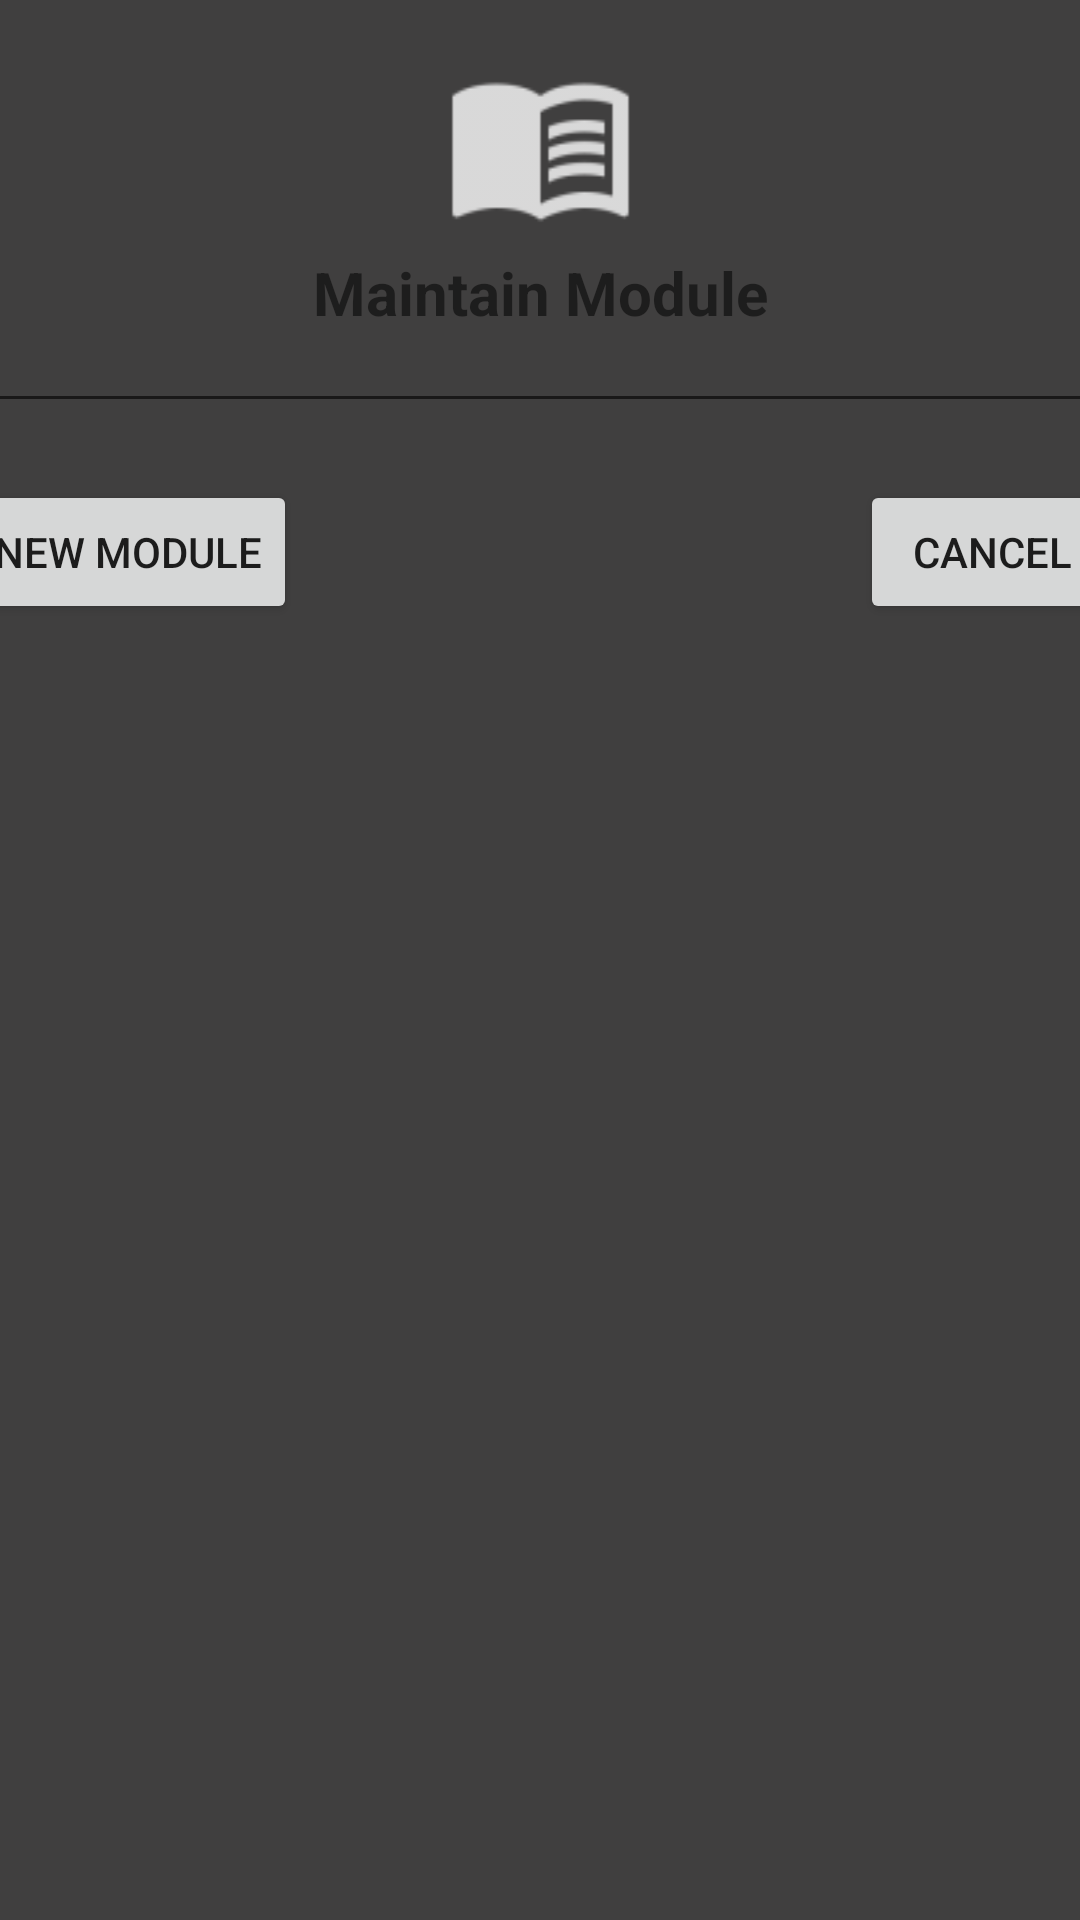

Produce the Android XML layout that renders to this screen, including the resource entries it uses.
<!-- AndroidManifest.xml: application theme Theme.FinalStudent -->
<!-- res/layout/maintain_module_activity.xml -->
<?xml version="1.0" encoding="utf-8"?>
<androidx.constraintlayout.widget.ConstraintLayout xmlns:android="http://schemas.android.com/apk/res/android"
    xmlns:app="http://schemas.android.com/apk/res-auto"
    xmlns:tools="http://schemas.android.com/tools"
    android:layout_width="match_parent"
    android:layout_height="match_parent"
    android:background="#403F3F">

    <ImageView
        android:id="@+id/imageView2"
        android:layout_width="91dp"
        android:layout_height="64dp"
        android:layout_marginTop="16dp"
        app:layout_constraintEnd_toEndOf="parent"
        app:layout_constraintHorizontal_bias="0.5"
        app:layout_constraintStart_toStartOf="parent"
        app:layout_constraintTop_toTopOf="parent"
        app:srcCompat="@drawable/book"
        android:contentDescription="@string/todo" />

    <TextView
        android:id="@+id/textView13"
        android:layout_width="168dp"
        android:layout_height="42dp"
        android:layout_marginTop="4dp"
        android:text="@string/maintain_module2"
        android:textAlignment="center"
        android:textSize="20sp"
        android:textStyle="bold"
        app:layout_constraintEnd_toEndOf="parent"
        app:layout_constraintHorizontal_bias="0.5"
        app:layout_constraintStart_toStartOf="parent"
        app:layout_constraintTop_toBottomOf="@+id/imageView2" />

    <View
        android:id="@+id/divider2"
        android:layout_width="match_parent"
        android:layout_height="1dp"
        android:layout_marginTop="6dp"
        android:background="#191818"
        app:layout_constraintTop_toBottomOf="@+id/textView13"
        tools:layout_editor_absoluteX="0dp" />

    <androidx.recyclerview.widget.RecyclerView
        android:id="@+id/rvMaintainModule"
        android:layout_width="389dp"
        android:layout_height="wrap_content"
        android:layout_marginStart="5dp"
        android:layout_marginTop="3dp"
        android:layout_marginEnd="5dp"
        app:layout_constraintEnd_toEndOf="parent"
        app:layout_constraintStart_toStartOf="parent"
        app:layout_constraintTop_toBottomOf="@+id/divider2" />

    <Button
        android:id="@+id/btn_newModule"
        android:layout_width="wrap_content"
        android:layout_height="wrap_content"
        android:layout_marginTop="24dp"
        android:text="@string/new_module"
        app:layout_constraintStart_toStartOf="@+id/rvMaintainModule"
        app:layout_constraintTop_toBottomOf="@+id/rvMaintainModule" />

    <Button
        android:id="@+id/btn_cancel_module"
        android:layout_width="wrap_content"
        android:layout_height="wrap_content"
        android:text="@string/cancel"
        app:layout_constraintEnd_toEndOf="@+id/rvMaintainModule"
        app:layout_constraintTop_toTopOf="@+id/btn_newModule" />
</androidx.constraintlayout.widget.ConstraintLayout>
<!-- resources referenced by this layout -->
<resources>
  <!-- drawable book: png bitmap (drawable-hdpi, 562 bytes) -->
  <string name="cancel">Cancel</string>
  <string name="maintain_module2">Maintain Module</string>
  <string name="new_module">New Module</string>
  <string name="todo">TODO</string>
  <style name="Theme.FinalStudent" parent="Theme.MaterialComponents.DayNight.DarkActionBar">
          
          <item name="colorPrimary">@color/purple_500</item>
          <item name="colorPrimaryVariant">@color/purple_700</item>
          <item name="colorOnPrimary">@color/white</item>
          
          <item name="colorSecondary">@color/teal_200</item>
          <item name="colorSecondaryVariant">@color/teal_700</item>
          <item name="colorOnSecondary">@color/black</item>
          
          <item name="android:statusBarColor" tools:targetApi="l">?attr/colorPrimaryVariant</item>
          
      </style>
  <!-- not gathered from this repository: default colours our renderer supplied (Android Studio template values) -->
  <color name="purple_500">#FF6200EE</color>
  <color name="purple_700">#FF3700B3</color>
  <color name="teal_200">#FF03DAC5</color>
  <color name="teal_700">#FF018786</color>
  <color name="black">#FF000000</color>
  <color name="white">#FFFFFFFF</color>
</resources>
